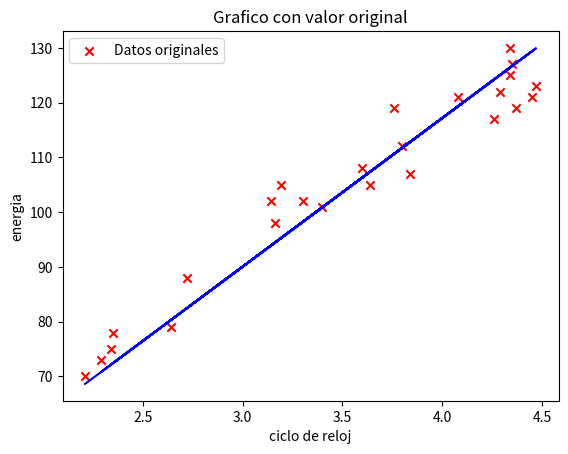

Reproduce this figure in Python.
from mpl_toolkits.mplot3d import Axes3D  # Necesario para proyecciones 3D
import matplotlib.pyplot as plt
import numpy as np
import random
import time

def hteta(beta0: float, beta1: float, x: np.array):
     teta0=beta0
     teta1=beta1
     X=x
     resultado = (teta1*X)+teta0
     return resultado

def sumatori(beta0: float, beta1: float, y: np.array, x: np.array):
    teta0 = beta0
    teta1 = beta1
    Y = y
    X = x
    resultado = (hteta(teta0,teta1,X) - Y)
    return resultado

# Freceuncia Reloj
X = np.array([4.29, 4.34, 2.72, 4.08, 3.60,
3.30, 3.84, 2.34, 3.64, 3.76,
3.14, 3.80, 4.34, 2.64, 3.16,
4.35, 4.45, 2.29, 3.19, 3.40,
4.26, 2.35, 4.47, 4.37, 2.21])

#consumo de Energia
Y = np.array([122, 130, 88, 121, 108,
102, 107, 75, 105, 119,
102, 112, 125, 79, 98,
127, 121, 73, 105, 101,
117, 78, 123, 119, 70])

#print(Y)

#cantidad de filas en la matriz
N=len(X)
print(N)
Beta0 = 1
Beta1 = 1
iteraciones=50
resto=0
alpha = 0.02

# Lista para guardar el valor de costo J en cada iteración
costos = []

# Crear mallas para theta0 y theta1
Beta0_malla = np.linspace(-2, 2, 100)
Beta1_malla = np.linspace(-2, 2, 100)
T0, T1 = np.meshgrid(Beta0_malla, Beta1_malla)

# Variable para guardar la línea actual y poder borrarla
linea_actual = None

# Calcular J(teta_0, teta_1) para cada combinación
Z = np.zeros(T0.shape)
for i in range(T0.shape[0]):
    for j in range(T0.shape[1]):
        errores = hteta(T0[i, j], T1[i, j], X) - Y
        Z[i, j] = (1 / (2 * N)) * np.sum(errores ** 2)

# Opcional: dibujar trayectoria del descenso de gradiente
Beta0_hist = []
Beta1_hist = []

# Descenso de gradiente (100 iteraciones) con J(teta0: teta1)
for i in range(iteraciones):
#para gradeinte, costo y curva de nivel
    error = sumatori(Beta0, Beta1, Y, X)
    costo = (1 / (2 * N)) * np.sum(error ** 2)
    costos.append(costo)

    Beta0 -= alpha * (1/N) * np.sum(error)
    Beta1 -= alpha * (1/N) * np.sum(error * X)
#------------------------

#para curva de nivel
    Beta0_hist.append(Beta0)
    Beta1_hist.append(Beta1)
#------------------------

fig, ax5 = plt.subplots()

minoX = X.min(axis=0)
minoY = Y.min(axis=0)
maxiX = X.max(axis=0)
maxiY = Y.max(axis=0)

ax5.scatter(X, Y, c="red", label='Datos originales', marker="x")
linea_actual, = ax5.plot(X,(Beta1*X)+Beta0 , color="blue")

#print((X*Beta1)*Beta0)
#print(X)
ax5.set_title('Grafico con valor original')
ax5.set_xlabel('ciclo de reloj')
ax5.set_ylabel('energia')
ax5.legend()

#--------------------------
#       Emprimir graficos
#--------------------------
plt.show()